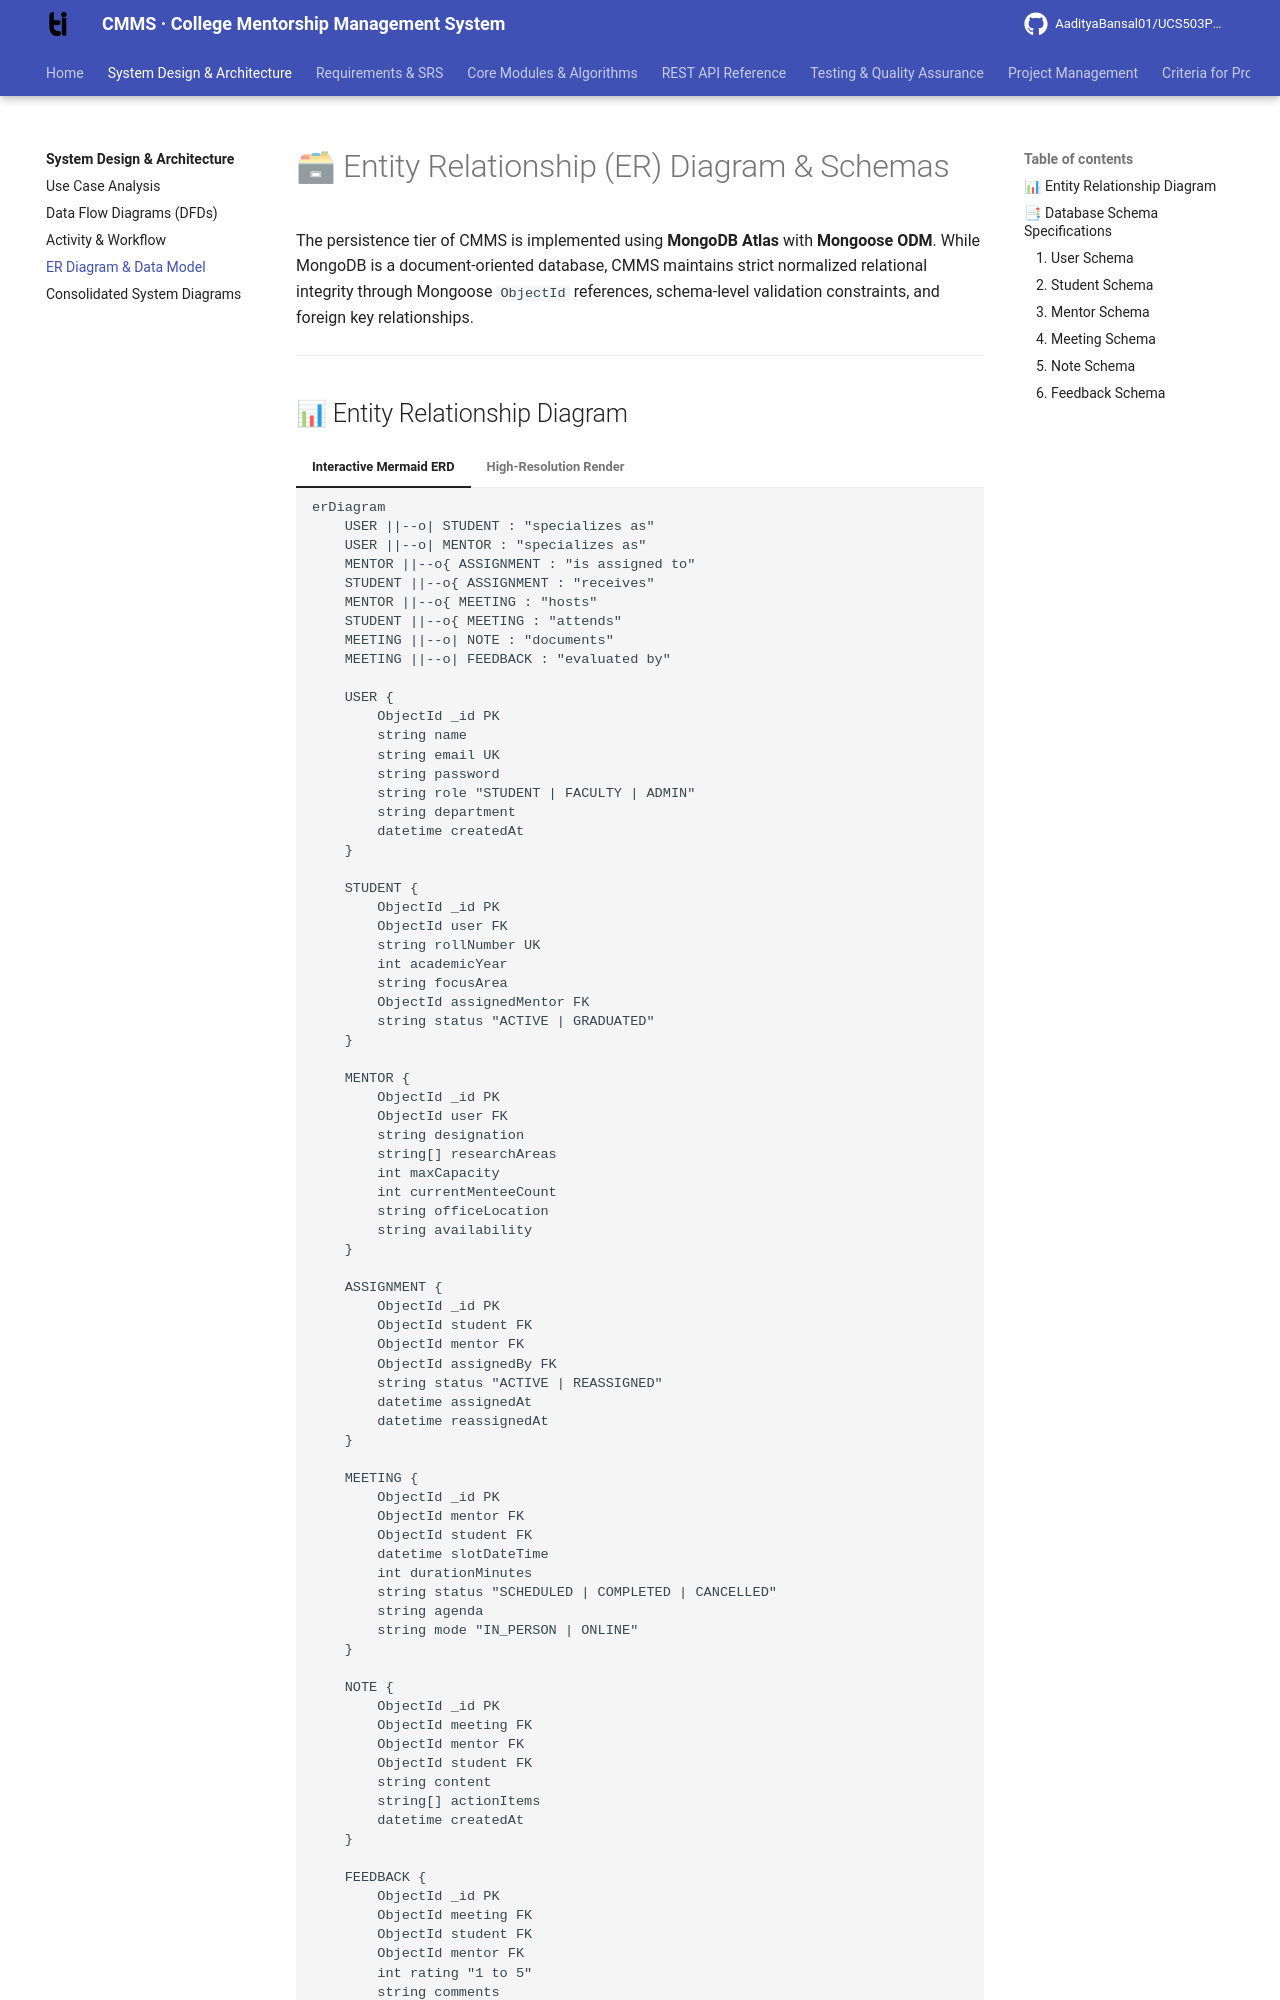

repository: AadityaBansal01/UCS503P_202627_CMMS- · page: system-design/er-diagram/index.html · generator: mkdocs

---
title: Entity Relationship (ER) Diagram & Schemas
description: Complete database schema specifications and entity relationships for the College Mentorship Management System (CMMS).
---

# 🗃 Entity Relationship (ER) Diagram & Schemas

The persistence tier of CMMS is implemented using **MongoDB Atlas** with **Mongoose ODM**. While MongoDB is a document-oriented database, CMMS maintains strict normalized relational integrity through Mongoose `ObjectId` references, schema-level validation constraints, and foreign key relationships.

---
